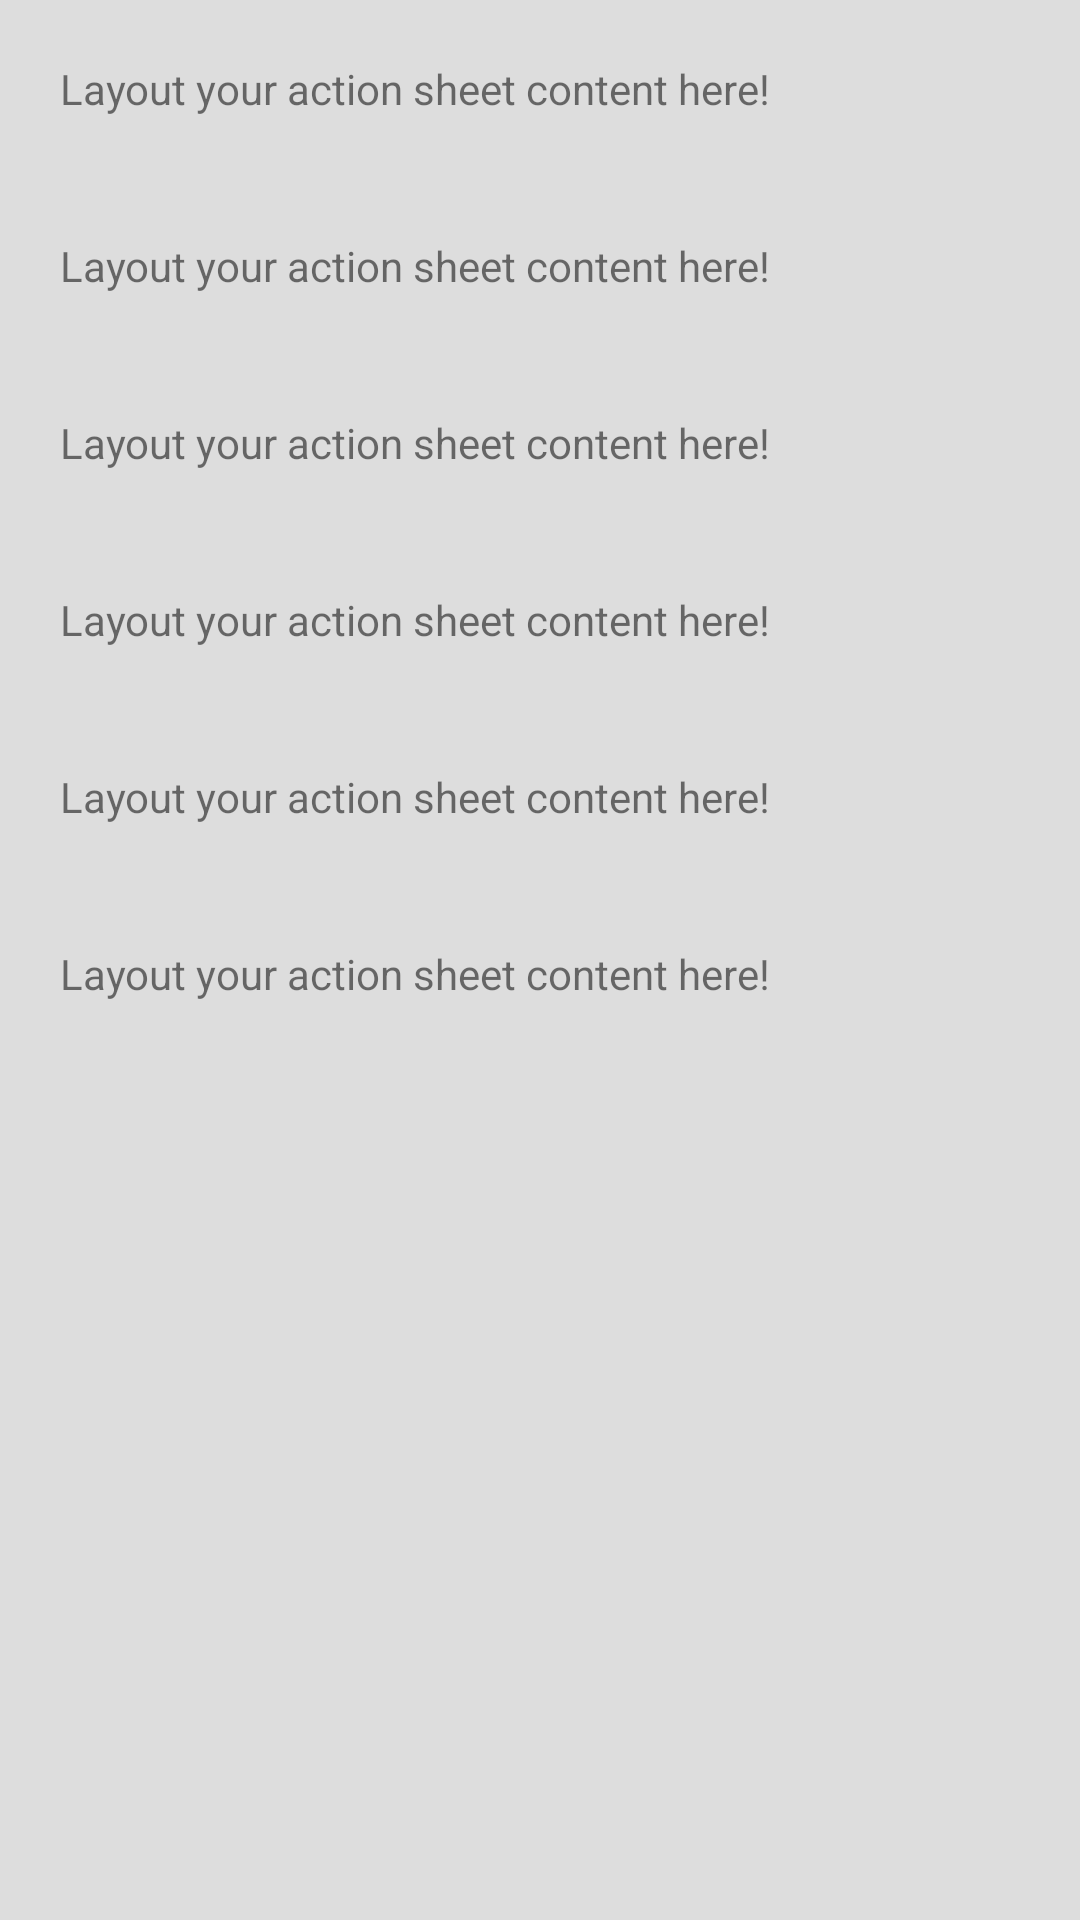

This screen was rendered from an Android layout file. Write that file and the resources it references.
<!-- AndroidManifest.xml: application theme Theme.ActionSheet -->
<!-- res/layout/demo.xml -->
<?xml version="1.0" encoding="utf-8"?>
<LinearLayout xmlns:android="http://schemas.android.com/apk/res/android"
    android:layout_width="match_parent"
    android:layout_height="match_parent"
    android:background="@color/gray"
    android:orientation="vertical">


    <TextView
        android:layout_width="match_parent"
        android:layout_height="wrap_content"
        android:layout_margin="20dp"
        android:text="Layout your action sheet content here!"/>

    <TextView
        android:layout_width="match_parent"
        android:layout_height="wrap_content"
        android:layout_margin="20dp"
        android:text="Layout your action sheet content here!"/>

    <TextView
        android:layout_width="match_parent"
        android:layout_height="wrap_content"
        android:layout_margin="20dp"
        android:text="Layout your action sheet content here!"/>

    <TextView
        android:layout_width="match_parent"
        android:layout_height="wrap_content"
        android:layout_margin="20dp"
        android:text="Layout your action sheet content here!"/>

    <TextView
        android:layout_width="match_parent"
        android:layout_height="wrap_content"
        android:layout_margin="20dp"
        android:text="Layout your action sheet content here!"/>

    <TextView
        android:layout_width="match_parent"
        android:layout_height="wrap_content"
        android:layout_margin="20dp"
        android:text="Layout your action sheet content here!"/>


</LinearLayout>
<!-- resources referenced by this layout -->
<resources>
  <color name="gray">#FFDDDDDD</color>
  <style name="Theme.ActionSheet" parent="Theme.MaterialComponents.DayNight.NoActionBar">
          
          <item name="android:statusBarColor" tools:targetApi="l">?attr/colorPrimaryVariant</item>
          
      </style>
</resources>
